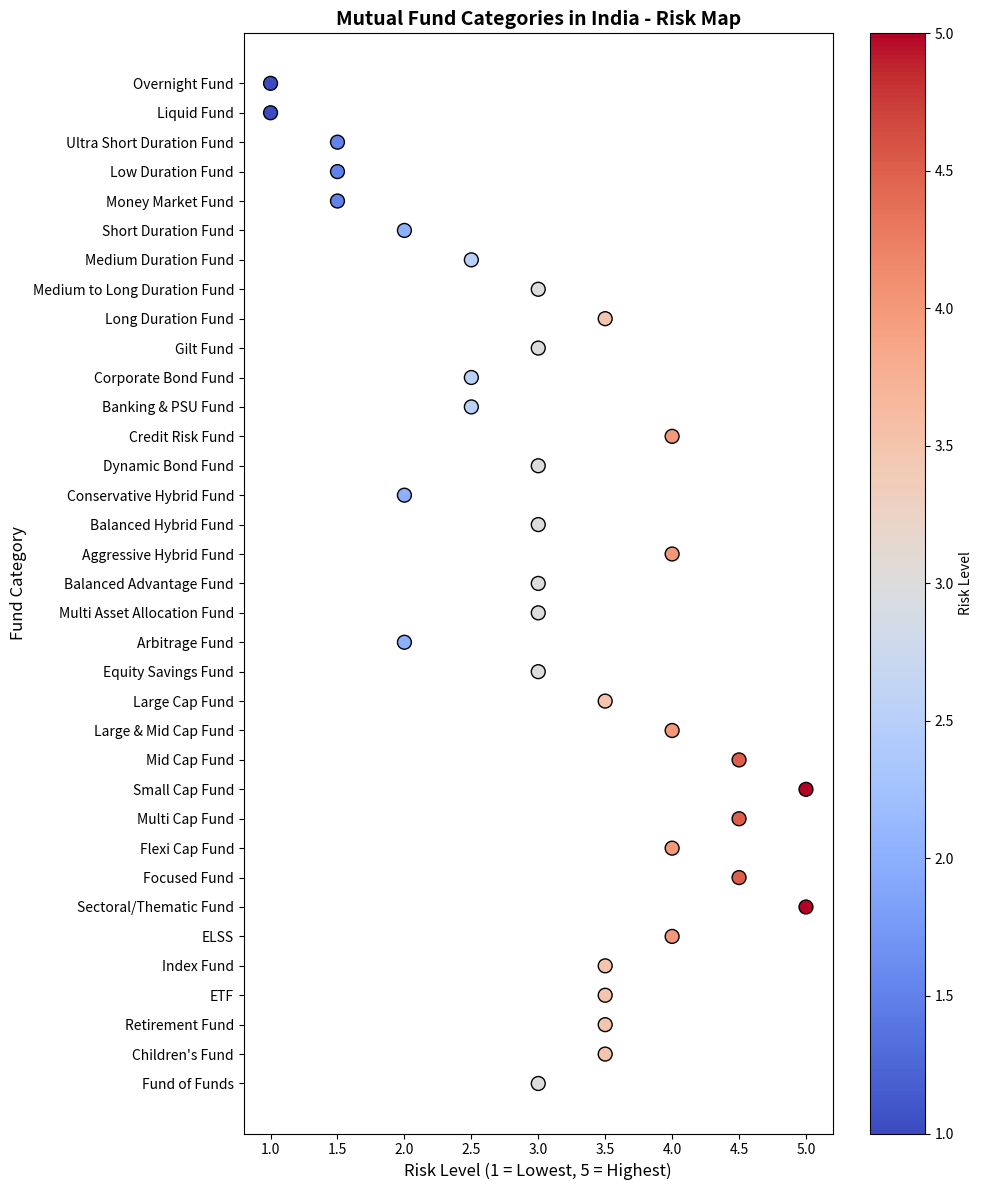

The script that saved this image:
import matplotlib.pyplot as plt

# Fund categories and their approximate risk levels (1 = lowest, 5 = highest)
fund_categories = [
    ("Overnight Fund", 1),
    ("Liquid Fund", 1),
    ("Ultra Short Duration Fund", 1.5),
    ("Low Duration Fund", 1.5),
    ("Money Market Fund", 1.5),
    ("Short Duration Fund", 2),
    ("Medium Duration Fund", 2.5),
    ("Medium to Long Duration Fund", 3),
    ("Long Duration Fund", 3.5),
    ("Gilt Fund", 3),
    ("Corporate Bond Fund", 2.5),
    ("Banking & PSU Fund", 2.5),
    ("Credit Risk Fund", 4),
    ("Dynamic Bond Fund", 3),
    ("Conservative Hybrid Fund", 2),
    ("Balanced Hybrid Fund", 3),
    ("Aggressive Hybrid Fund", 4),
    ("Balanced Advantage Fund", 3),
    ("Multi Asset Allocation Fund", 3),
    ("Arbitrage Fund", 2),
    ("Equity Savings Fund", 3),
    ("Large Cap Fund", 3.5),
    ("Large & Mid Cap Fund", 4),
    ("Mid Cap Fund", 4.5),
    ("Small Cap Fund", 5),
    ("Multi Cap Fund", 4.5),
    ("Flexi Cap Fund", 4),
    ("Focused Fund", 4.5),
    ("Sectoral/Thematic Fund", 5),
    ("ELSS", 4),
    ("Index Fund", 3.5),
    ("ETF", 3.5),
    ("Retirement Fund", 3.5),
    ("Children's Fund", 3.5),
    ("Fund of Funds", 3)
]

# Separate names and risk levels
names = [x[0] for x in fund_categories]
risk_levels = [x[1] for x in fund_categories]

# Create figure
plt.figure(figsize=(10, 12))
plt.scatter(risk_levels, names, c=risk_levels, cmap='coolwarm', s=100, edgecolors='black')

# Labels & Title
plt.xlabel("Risk Level (1 = Lowest, 5 = Highest)", fontsize=12)
plt.ylabel("Fund Category", fontsize=12)
plt.title("Mutual Fund Categories in India - Risk Map", fontsize=14, fontweight='bold')
plt.colorbar(label="Risk Level")

# Invert y-axis to have safest at top
plt.gca().invert_yaxis()

# Show plot
plt.tight_layout()
plt.show()
